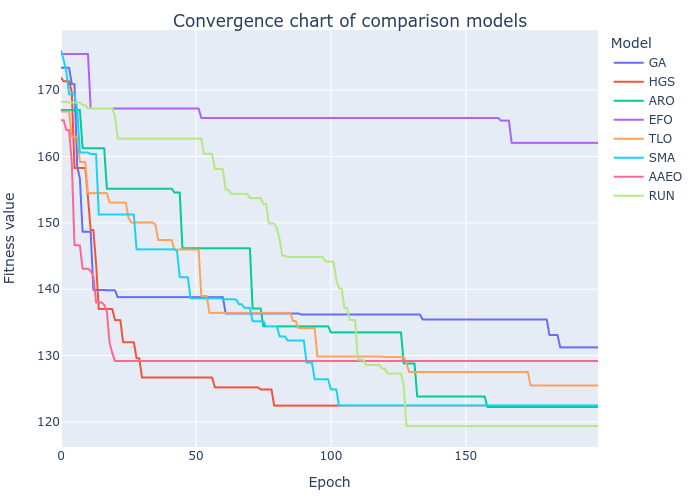

Source data for this figure (header and first rows):
GA, HGS, ARO, EFO, TLO, SMA, AAEO, RUN
173.4, 171.9, 167, 175.4, 166.8, 175.9, 165.5, 168.2
173.4, 171.3, 167, 175.4, 166.8, 174.5, 165.5, 168.2
173.4, 171.3, 167, 175.4, 166.8, 172.8, 164, 168.2
173.4, 171.3, 167, 175.4, 166.8, 169.4, 164, 168.1
170.9, 169.7, 167, 175.4, 163, 169.3, 159.1, 168.1
170.9, 158.3, 167, 175.4, 163, 169.3, 146.6, 168.1
158.5, 158.3, 167, 175.4, 163, 167.1, 146.6, 168.1
156.7, 158.3, 167, 175.4, 159.2, 160.6, 146.6, 168.1
148.7, 158.3, 161.2, 175.4, 159.2, 160.6, 143.1, 167.7
148.7, 158.3, 161.2, 175.4, 159.2, 160.6, 143.1, 167.7
148.7, 153.8, 161.2, 175.4, 154.5, 160.6, 143.1, 167.2
148.7, 148.9, 161.2, 167.2, 154.5, 160.4, 142.7, 167.2
139.9, 148.9, 161.2, 167.2, 154.5, 160.4, 142, 167.2
139.9, 143.8, 161.2, 167.2, 154.5, 160.4, 138, 167.2
139.9, 137, 161.2, 167.2, 154.5, 151.3, 138, 167.2
139.9, 137, 161.2, 167.2, 154.5, 151.3, 138, 167.2
139.9, 137, 161.2, 167.2, 154.5, 151.3, 137.7, 167.2
139.9, 137, 155.1, 167.2, 154.5, 151.3, 136.6, 167.2
139.9, 137, 155.1, 167.2, 153.1, 151.3, 131.9, 167.2
139.9, 137, 155.1, 167.2, 153.1, 151.3, 130.4, 167.2
139.9, 135.4, 155.1, 167.2, 153.1, 151.3, 129.2, 166
138.8, 135.4, 155.1, 167.2, 153.1, 151.3, 129.2, 162.7
138.8, 135.4, 155.1, 167.2, 153.1, 151.3, 129.2, 162.7
138.8, 132, 155.1, 167.2, 153.1, 151.3, 129.2, 162.7
138.8, 132, 155.1, 167.2, 153.1, 151.3, 129.2, 162.7
138.8, 132, 155.1, 167.2, 150.8, 151.3, 129.2, 162.7
138.8, 132, 155.1, 167.2, 150.1, 151.3, 129.2, 162.7
138.8, 132, 155.1, 167.2, 150.1, 151.3, 129.2, 162.7
138.8, 129.6, 155.1, 167.2, 150.1, 146, 129.2, 162.7
138.8, 129.6, 155.1, 167.2, 150.1, 146, 129.2, 162.7
138.8, 126.7, 155.1, 167.2, 150.1, 146, 129.2, 162.7
138.8, 126.7, 155.1, 167.2, 150.1, 146, 129.2, 162.7
138.8, 126.7, 155.1, 167.2, 150.1, 146, 129.2, 162.7
138.8, 126.7, 155.1, 167.2, 150.1, 146, 129.2, 162.7
138.8, 126.7, 155.1, 167.2, 150.1, 146, 129.2, 162.7
138.8, 126.7, 155.1, 167.2, 149.7, 146, 129.2, 162.7
138.8, 126.7, 155.1, 167.2, 147.4, 146, 129.2, 162.7
138.8, 126.7, 155.1, 167.2, 147.4, 146, 129.2, 162.7
138.8, 126.7, 155.1, 167.2, 147.4, 146, 129.2, 162.7
138.8, 126.7, 155.1, 167.2, 147.4, 146, 129.2, 162.7
138.8, 126.7, 155.1, 167.2, 147.4, 146, 129.2, 162.7
138.8, 126.7, 155.1, 167.2, 147.4, 146, 129.2, 162.7
138.8, 126.7, 154.6, 167.2, 146, 146, 129.2, 162.7
138.8, 126.7, 154.6, 167.2, 146, 145.8, 129.2, 162.7
138.8, 126.7, 154.6, 167.2, 146, 141.8, 129.2, 162.7
138.8, 126.7, 146.2, 167.2, 146, 141.8, 129.2, 162.7
138.8, 126.7, 146.2, 167.2, 146, 141.8, 129.2, 162.7
138.8, 126.7, 146.2, 167.2, 146, 141.8, 129.2, 162.7
138.8, 126.7, 146.2, 167.2, 146, 138.6, 129.2, 162.7
138.8, 126.7, 146.2, 167.2, 146, 138.6, 129.2, 162.7
138.8, 126.7, 146.2, 167.2, 146, 138.6, 129.2, 162.7
138.8, 126.7, 146.2, 167.2, 146, 138.6, 129.2, 162.7
138.8, 126.7, 146.2, 165.8, 139, 138.6, 129.2, 162.7
138.8, 126.7, 146.2, 165.8, 139, 138.6, 129.2, 160.4
138.8, 126.7, 146.2, 165.8, 139, 138.6, 129.2, 160.4
138.8, 126.7, 146.2, 165.8, 136.4, 138.6, 129.2, 160.4
138.8, 126.7, 146.2, 165.8, 136.4, 138.6, 129.2, 160.4
138.8, 125.2, 146.2, 165.8, 136.4, 138.6, 129.2, 158.1
138.8, 125.2, 146.2, 165.8, 136.4, 138.6, 129.2, 158.1
138.8, 125.2, 146.2, 165.8, 136.4, 138.6, 129.2, 158.1
... 140 more rows
